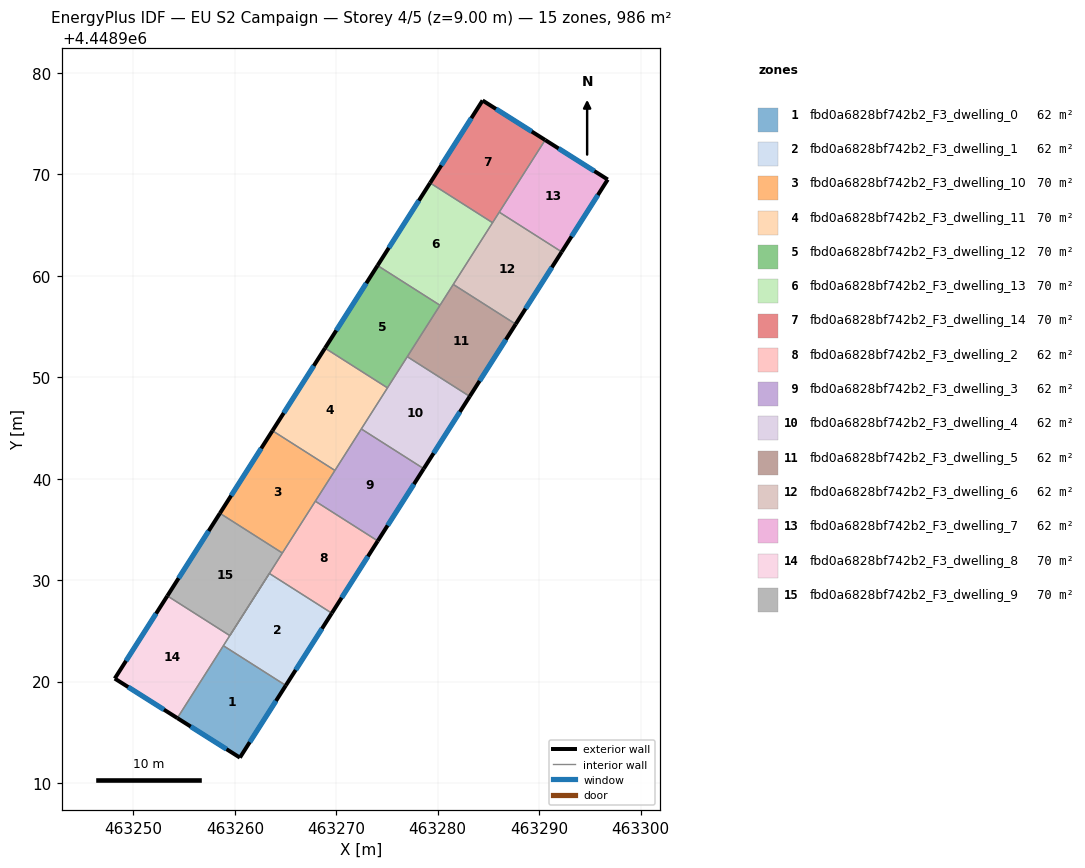
=== STOREY PLAN SPEC (per zone: floor XY polygon, exterior-wall plan segments, windows/doors) ===
zone 1: fbd0a6828bf742b2_F3_dwelling_0  (61.6 m²)
  floor: (463265.03, 4448919.61) (463260.50, 4448912.50) (463254.33, 4448916.39) (463258.87, 4448923.53)
  exterior wall: (463260.50, 4448912.50) – (463265.03, 4448919.61)  [8.4 m]
    window: (463261.47, 4448914.02) – (463264.06, 4448918.09)  [8.3 m²]
  exterior wall: (463254.33, 4448916.39) – (463260.50, 4448912.50)  [7.3 m]
    window: (463255.65, 4448915.56) – (463259.18, 4448913.33)  [7.2 m²]
  interior walls: 2
zone 2: fbd0a6828bf742b2_F3_dwelling_1  (61.6 m²)
  floor: (463269.56, 4448926.74) (463265.03, 4448919.61) (463258.87, 4448923.53) (463263.40, 4448930.66)
  exterior wall: (463265.03, 4448919.61) – (463269.56, 4448926.74)  [8.4 m]
    window: (463266.00, 4448921.14) – (463268.59, 4448925.21)  [8.3 m²]
  interior walls: 4
zone 3: fbd0a6828bf742b2_F3_dwelling_10  (70.4 m²)
  floor: (463269.86, 4448940.81) (463264.68, 4448932.67) (463258.53, 4448936.59) (463263.71, 4448944.73)
  exterior wall: (463263.71, 4448944.73) – (463258.53, 4448936.59)  [9.7 m]
    window: (463262.60, 4448942.99) – (463259.64, 4448938.33)  [9.5 m²]
  interior walls: 4
zone 4: fbd0a6828bf742b2_F3_dwelling_11  (70.4 m²)
  floor: (463275.05, 4448948.96) (463269.86, 4448940.81) (463263.71, 4448944.73) (463268.89, 4448952.87)
  exterior wall: (463268.89, 4448952.87) – (463263.71, 4448944.73)  [9.7 m]
    window: (463267.78, 4448951.13) – (463264.82, 4448946.47)  [9.5 m²]
  interior walls: 4
zone 5: fbd0a6828bf742b2_F3_dwelling_12  (70.4 m²)
  floor: (463280.23, 4448957.10) (463275.05, 4448948.96) (463268.89, 4448952.87) (463274.07, 4448961.02)
  exterior wall: (463274.07, 4448961.02) – (463268.89, 4448952.87)  [9.7 m]
    window: (463272.96, 4448959.27) – (463270.00, 4448954.62)  [9.5 m²]
  interior walls: 4
zone 6: fbd0a6828bf742b2_F3_dwelling_13  (70.4 m²)
  floor: (463285.41, 4448965.24) (463280.23, 4448957.10) (463274.07, 4448961.02) (463279.25, 4448969.16)
  exterior wall: (463279.25, 4448969.16) – (463274.07, 4448961.02)  [9.7 m]
    window: (463278.14, 4448967.41) – (463275.18, 4448962.76)  [9.5 m²]
  interior walls: 4
zone 7: fbd0a6828bf742b2_F3_dwelling_14  (70.4 m²)
  floor: (463290.60, 4448973.39) (463285.41, 4448965.24) (463279.25, 4448969.16) (463284.43, 4448977.29)
  exterior wall: (463284.43, 4448977.29) – (463279.25, 4448969.16)  [9.6 m]
    window: (463283.32, 4448975.55) – (463280.36, 4448970.90)  [9.4 m²]
  exterior wall: (463290.60, 4448973.39) – (463284.43, 4448977.29)  [7.3 m]
    window: (463289.27, 4448974.23) – (463285.75, 4448976.46)  [7.2 m²]
  interior walls: 3
zone 8: fbd0a6828bf742b2_F3_dwelling_2  (61.6 m²)
  floor: (463274.09, 4448933.86) (463269.56, 4448926.74) (463263.40, 4448930.66) (463267.93, 4448937.78)
  exterior wall: (463269.56, 4448926.74) – (463274.09, 4448933.86)  [8.4 m]
    window: (463270.53, 4448928.26) – (463273.12, 4448932.34)  [8.3 m²]
  interior walls: 4
zone 9: fbd0a6828bf742b2_F3_dwelling_3  (61.6 m²)
  floor: (463278.63, 4448940.99) (463274.09, 4448933.86) (463267.93, 4448937.78) (463272.47, 4448944.90)
  exterior wall: (463274.09, 4448933.86) – (463278.63, 4448940.99)  [8.4 m]
    window: (463275.06, 4448935.39) – (463277.65, 4448939.46)  [8.3 m²]
  interior walls: 4
zone 10: fbd0a6828bf742b2_F3_dwelling_4  (61.6 m²)
  floor: (463283.16, 4448948.11) (463278.63, 4448940.99) (463272.47, 4448944.90) (463277.00, 4448952.03)
  exterior wall: (463278.63, 4448940.99) – (463283.16, 4448948.11)  [8.4 m]
    window: (463279.60, 4448942.51) – (463282.19, 4448946.58)  [8.3 m²]
  interior walls: 4
zone 11: fbd0a6828bf742b2_F3_dwelling_5  (61.6 m²)
  floor: (463287.69, 4448955.24) (463283.16, 4448948.11) (463277.00, 4448952.03) (463281.53, 4448959.15)
  exterior wall: (463283.16, 4448948.11) – (463287.69, 4448955.24)  [8.4 m]
    window: (463284.13, 4448949.64) – (463286.72, 4448953.71)  [8.3 m²]
  interior walls: 4
zone 12: fbd0a6828bf742b2_F3_dwelling_6  (61.6 m²)
  floor: (463292.23, 4448962.36) (463287.69, 4448955.24) (463281.53, 4448959.15) (463286.07, 4448966.28)
  exterior wall: (463287.69, 4448955.24) – (463292.23, 4448962.36)  [8.4 m]
    window: (463288.66, 4448956.76) – (463291.26, 4448960.83)  [8.3 m²]
  interior walls: 4
zone 13: fbd0a6828bf742b2_F3_dwelling_7  (61.6 m²)
  floor: (463296.77, 4448969.50) (463292.23, 4448962.36) (463286.07, 4448966.28) (463290.60, 4448973.39)
  exterior wall: (463296.77, 4448969.50) – (463290.60, 4448973.39)  [7.3 m]
    window: (463295.44, 4448970.33) – (463291.92, 4448972.56)  [7.2 m²]
  exterior wall: (463292.23, 4448962.36) – (463296.77, 4448969.50)  [8.5 m]
    window: (463293.20, 4448963.89) – (463295.79, 4448967.97)  [8.3 m²]
  interior walls: 2
zone 14: fbd0a6828bf742b2_F3_dwelling_8  (70.4 m²)
  floor: (463259.50, 4448924.53) (463254.33, 4448916.39) (463248.16, 4448920.29) (463253.34, 4448928.45)
  exterior wall: (463248.16, 4448920.29) – (463254.33, 4448916.39)  [7.3 m]
    window: (463249.48, 4448919.46) – (463253.01, 4448917.23)  [7.2 m²]
  exterior wall: (463253.34, 4448928.45) – (463248.16, 4448920.29)  [9.7 m]
    window: (463252.23, 4448926.70) – (463249.27, 4448922.04)  [9.5 m²]
  interior walls: 5
zone 15: fbd0a6828bf742b2_F3_dwelling_9  (70.4 m²)
  floor: (463264.68, 4448932.67) (463259.50, 4448924.53) (463253.34, 4448928.45) (463258.53, 4448936.59)
  exterior wall: (463258.53, 4448936.59) – (463253.34, 4448928.45)  [9.7 m]
    window: (463257.42, 4448934.84) – (463254.45, 4448930.19)  [9.5 m²]
  interior walls: 4

=== DERIVED (storey summary) ===
Building: EU S2 Campaign
Storey: 4 of 5  (floor level z = 9.00 m)
Storey gross floor area: 986.1 m²
Zones on this storey: 15
  - fbd0a6828bf742b2_F3_dwelling_0: floor 61.6 m²; exterior wall 15.7 m (47.2 m²); 2 window(s) 15.4 m²; WWR 32.7%
  - fbd0a6828bf742b2_F3_dwelling_1: floor 61.6 m²; exterior wall 8.4 m (25.3 m²); 1 window(s) 8.3 m²; WWR 32.7%
  - fbd0a6828bf742b2_F3_dwelling_10: floor 70.4 m²; exterior wall 9.7 m (29.0 m²); 1 window(s) 9.5 m²; WWR 32.7%
  - fbd0a6828bf742b2_F3_dwelling_11: floor 70.4 m²; exterior wall 9.7 m (29.0 m²); 1 window(s) 9.5 m²; WWR 32.7%
  - fbd0a6828bf742b2_F3_dwelling_12: floor 70.4 m²; exterior wall 9.7 m (29.0 m²); 1 window(s) 9.5 m²; WWR 32.7%
  - fbd0a6828bf742b2_F3_dwelling_13: floor 70.4 m²; exterior wall 9.7 m (29.0 m²); 1 window(s) 9.5 m²; WWR 32.7%
  - fbd0a6828bf742b2_F3_dwelling_14: floor 70.4 m²; exterior wall 16.9 m (50.8 m²); 2 window(s) 16.6 m²; WWR 32.7%
  - fbd0a6828bf742b2_F3_dwelling_2: floor 61.6 m²; exterior wall 8.4 m (25.3 m²); 1 window(s) 8.3 m²; WWR 32.7%
  - fbd0a6828bf742b2_F3_dwelling_3: floor 61.6 m²; exterior wall 8.4 m (25.3 m²); 1 window(s) 8.3 m²; WWR 32.7%
  - fbd0a6828bf742b2_F3_dwelling_4: floor 61.6 m²; exterior wall 8.4 m (25.3 m²); 1 window(s) 8.3 m²; WWR 32.7%
  - fbd0a6828bf742b2_F3_dwelling_5: floor 61.6 m²; exterior wall 8.4 m (25.3 m²); 1 window(s) 8.3 m²; WWR 32.7%
  - fbd0a6828bf742b2_F3_dwelling_6: floor 61.6 m²; exterior wall 8.4 m (25.3 m²); 1 window(s) 8.3 m²; WWR 32.7%
  - fbd0a6828bf742b2_F3_dwelling_7: floor 61.6 m²; exterior wall 15.8 m (47.3 m²); 2 window(s) 15.4 m²; WWR 32.7%
  - fbd0a6828bf742b2_F3_dwelling_8: floor 70.4 m²; exterior wall 17.0 m (50.9 m²); 2 window(s) 16.6 m²; WWR 32.7%
  - fbd0a6828bf742b2_F3_dwelling_9: floor 70.4 m²; exterior wall 9.7 m (29.0 m²); 1 window(s) 9.5 m²; WWR 32.7%
Zone adjacency (shared interzone walls):
  - fbd0a6828bf742b2_F3_dwelling_0 ↔ fbd0a6828bf742b2_F3_dwelling_1
  - fbd0a6828bf742b2_F3_dwelling_0 ↔ fbd0a6828bf742b2_F3_dwelling_8
  - fbd0a6828bf742b2_F3_dwelling_1 ↔ fbd0a6828bf742b2_F3_dwelling_2
  - fbd0a6828bf742b2_F3_dwelling_1 ↔ fbd0a6828bf742b2_F3_dwelling_8
  - fbd0a6828bf742b2_F3_dwelling_1 ↔ fbd0a6828bf742b2_F3_dwelling_9
  - fbd0a6828bf742b2_F3_dwelling_10 ↔ fbd0a6828bf742b2_F3_dwelling_11
  - fbd0a6828bf742b2_F3_dwelling_10 ↔ fbd0a6828bf742b2_F3_dwelling_2
  - fbd0a6828bf742b2_F3_dwelling_10 ↔ fbd0a6828bf742b2_F3_dwelling_3
  - fbd0a6828bf742b2_F3_dwelling_10 ↔ fbd0a6828bf742b2_F3_dwelling_9
  - fbd0a6828bf742b2_F3_dwelling_11 ↔ fbd0a6828bf742b2_F3_dwelling_12
  - fbd0a6828bf742b2_F3_dwelling_11 ↔ fbd0a6828bf742b2_F3_dwelling_3
  - fbd0a6828bf742b2_F3_dwelling_11 ↔ fbd0a6828bf742b2_F3_dwelling_4
  - fbd0a6828bf742b2_F3_dwelling_12 ↔ fbd0a6828bf742b2_F3_dwelling_13
  - fbd0a6828bf742b2_F3_dwelling_12 ↔ fbd0a6828bf742b2_F3_dwelling_4
  - fbd0a6828bf742b2_F3_dwelling_12 ↔ fbd0a6828bf742b2_F3_dwelling_5
  - fbd0a6828bf742b2_F3_dwelling_13 ↔ fbd0a6828bf742b2_F3_dwelling_14
  - fbd0a6828bf742b2_F3_dwelling_13 ↔ fbd0a6828bf742b2_F3_dwelling_5
  - fbd0a6828bf742b2_F3_dwelling_13 ↔ fbd0a6828bf742b2_F3_dwelling_6
  - fbd0a6828bf742b2_F3_dwelling_14 ↔ fbd0a6828bf742b2_F3_dwelling_6
  - fbd0a6828bf742b2_F3_dwelling_14 ↔ fbd0a6828bf742b2_F3_dwelling_7
  - fbd0a6828bf742b2_F3_dwelling_2 ↔ fbd0a6828bf742b2_F3_dwelling_3
  - fbd0a6828bf742b2_F3_dwelling_2 ↔ fbd0a6828bf742b2_F3_dwelling_9
  - fbd0a6828bf742b2_F3_dwelling_3 ↔ fbd0a6828bf742b2_F3_dwelling_4
  - fbd0a6828bf742b2_F3_dwelling_4 ↔ fbd0a6828bf742b2_F3_dwelling_5
  - fbd0a6828bf742b2_F3_dwelling_5 ↔ fbd0a6828bf742b2_F3_dwelling_6
  - fbd0a6828bf742b2_F3_dwelling_6 ↔ fbd0a6828bf742b2_F3_dwelling_7
  - fbd0a6828bf742b2_F3_dwelling_8 ↔ fbd0a6828bf742b2_F3_dwelling_9